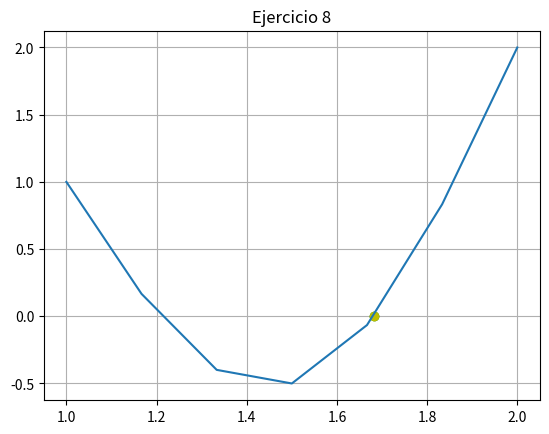

Reproduce this figure in Python.
#!/usr/bin/env python
# coding: utf-8

# In[16]:


import numpy as np
import matplotlib.pyplot as plt


def f(x):
    return 2*np.sin(np.pi*x)+x
def secante(xi, xs, cota, maxiteraciones):
    error = 1
    i = 1
    while error > cota:
        xr = xi - ((f(xi)*(xi-xs))/(f(xi)-f(xs)))
        error = np.abs((xr-xi)/xr)
        print("Iteración:", i, " xsup:", xs, "xinf:",
              xi, " Raiz:", xr, " Error:", error)
        xi = xs
        xs = xr
        i += 1
        if(error <= 0.01):
            print("La raíz es: ", xr, " f(raíz): ", f(xr))
            print("Con un error de: ", error)
            plt.plot(xi, 0, 'o', color="g")
            plt.plot(xs, f(xs), 'o', color="y")
secante(1.5, 2, 0.01, 10)
x = np.linspace(1, 2, 7)
plt.plot(x, f(x))
plt.title("Ejercicio 8")
plt.grid('on')
plt.show()


# In[ ]:





# In[ ]:





# In[ ]:





# In[ ]:




